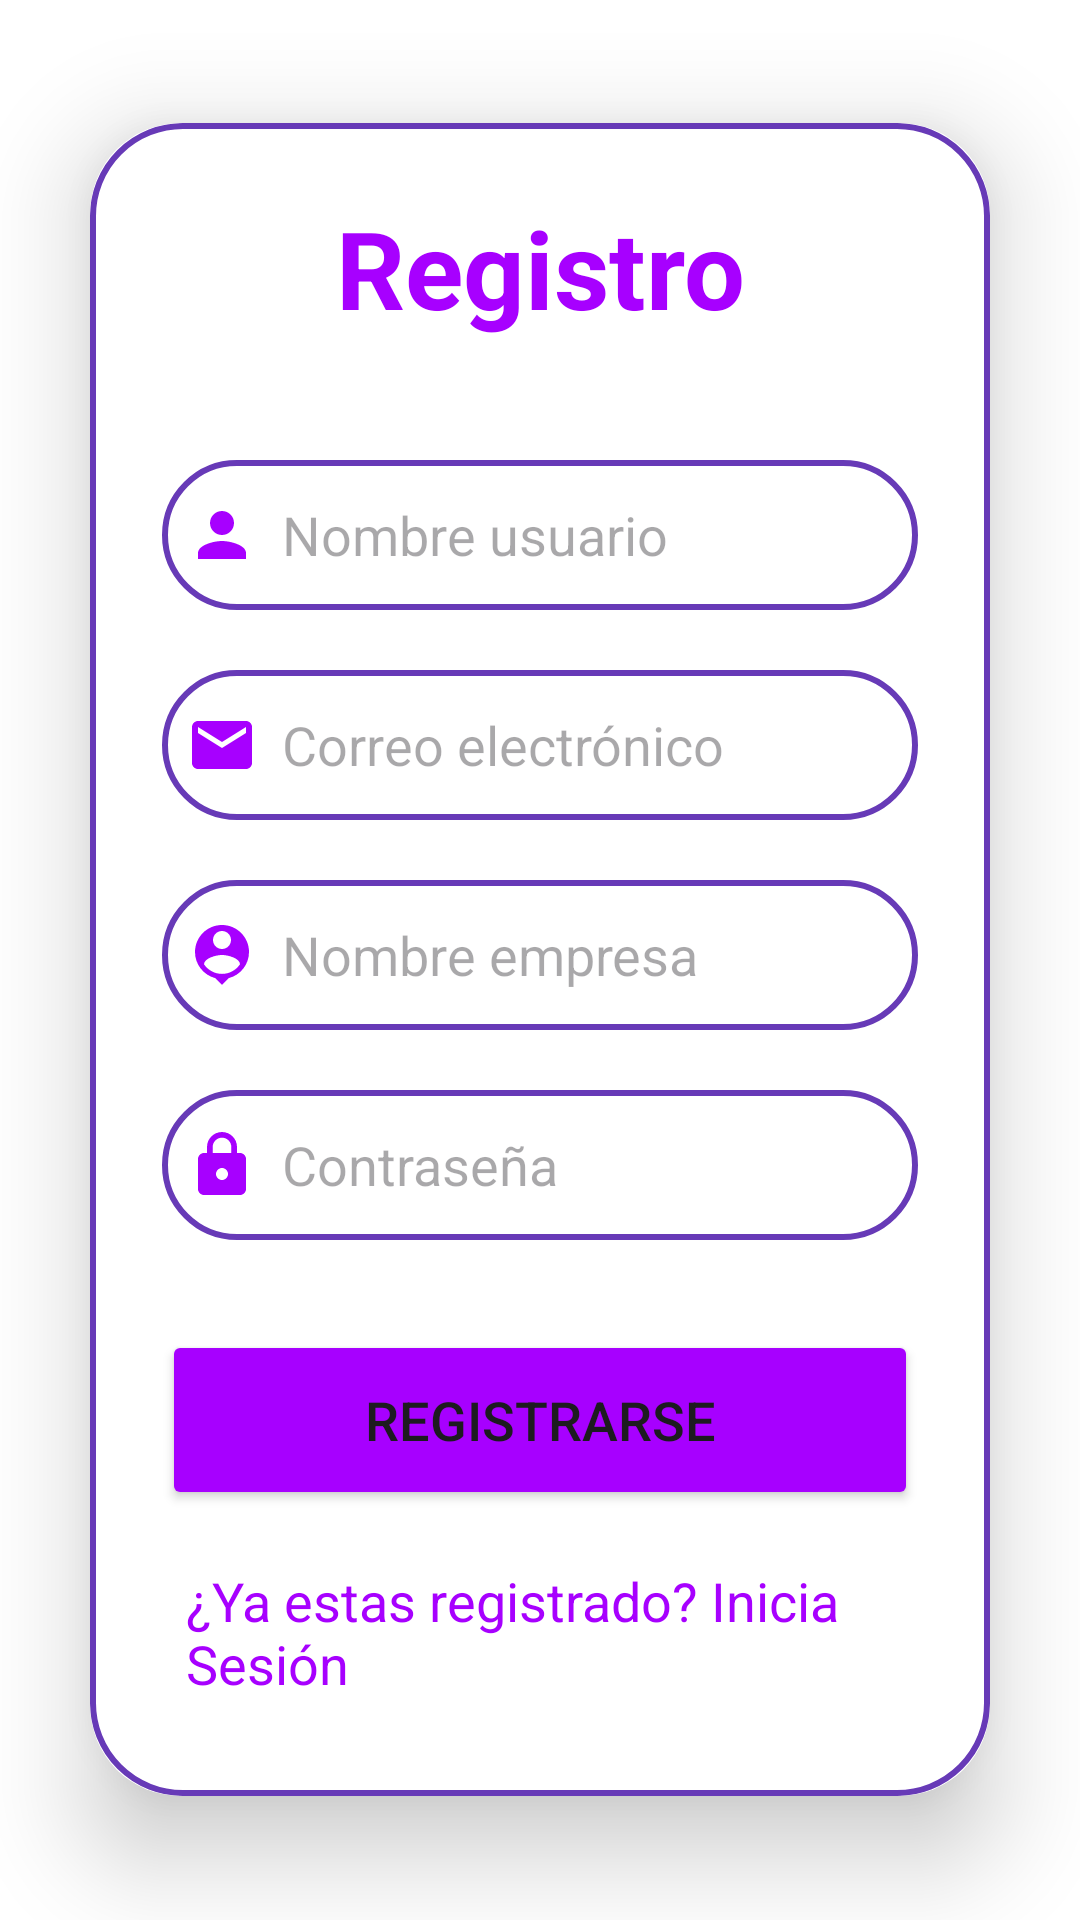

Here is an Android app screen rendered from its layout file. Give the layout XML and the strings, colors and styles it references.
<!-- AndroidManifest.xml: application theme Theme.PruebaLoginFirebase -->
<!-- res/layout/activity_registro.xml -->
<?xml version="1.0" encoding="utf-8"?>
<LinearLayout
    xmlns:android="http://schemas.android.com/apk/res/android"
    xmlns:app="http://schemas.android.com/apk/res-auto"
    xmlns:tools="http://schemas.android.com/tools"
    android:layout_width="match_parent"
    android:layout_height="match_parent"
    android:orientation="vertical"
    android:gravity="center"
    android:background="@color/white"
    tools:context=".activityRegistro">

    <androidx.cardview.widget.CardView
        android:layout_width="match_parent"
        android:layout_height="wrap_content"
        android:layout_margin="30dp"
        app:cardCornerRadius="30dp"
        app:cardElevation="20dp">

        <LinearLayout
            android:layout_width="match_parent"
            android:layout_height="wrap_content"
            android:orientation="vertical"
            android:layout_gravity="center_horizontal"
            android:padding="24dp"
            android:background="@drawable/custom_edittext">

            <TextView
                android:layout_width="match_parent"
                android:layout_height="wrap_content"
                android:text="Registro"
                android:textSize="36sp"
                android:textAlignment="center"
                android:textStyle="bold"
                android:textColor="@color/lavender"/>

            <EditText
                android:layout_width="match_parent"
                android:layout_height="50dp"
                android:id="@+id/nombreUsuarioRegistro"
                android:background="@drawable/custom_edittext"
                android:layout_marginTop="40dp"
                android:padding="8dp"
                android:hint="Nombre usuario"
                android:drawableLeft="@drawable/ic_baseline_person_24"
                android:drawablePadding="8dp"
                android:textColor="@color/black"/>

            <EditText
                android:layout_width="match_parent"
                android:layout_height="50dp"
                android:id="@+id/correoRegistro"
                android:background="@drawable/custom_edittext"
                android:layout_marginTop="20dp"
                android:padding="8dp"
                android:hint="Correo electrónico"
                android:drawableLeft="@drawable/ic_baseline_email_24"
                android:drawablePadding="8dp"
                android:textColor="@color/black"/>


            <EditText
                android:layout_width="match_parent"
                android:layout_height="50dp"
                android:id="@+id/nombreEmpresaRegistro"
                android:background="@drawable/custom_edittext"
                android:layout_marginTop="20dp"
                android:padding="8dp"
                android:hint="Nombre empresa"
                android:drawableLeft="@drawable/ic_baseline_person_pin_24"
                android:drawablePadding="8dp"
                android:textColor="@color/black"/>

            <EditText
                android:layout_width="match_parent"
                android:layout_height="50dp"
                android:id="@+id/contraseniaRegistro"
                android:background="@drawable/custom_edittext"
                android:layout_marginTop="20dp"
                android:padding="8dp"
                android:hint="Contraseña"
                android:inputType="textPassword"
                android:drawableLeft="@drawable/ic_baseline_lock_24"
                android:drawablePadding="8dp"
                android:textColor="@color/black"/>

            <Button
                android:layout_width="match_parent"
                android:layout_height="60dp"
                android:text="Registrarse"
                android:id="@+id/btnRegistrarse"
                android:textSize="18sp"
                android:layout_marginTop="30dp"
                android:backgroundTint="@color/lavender"
                app:cornerRadius = "20dp"/>

            <TextView
                android:layout_width="wrap_content"
                android:layout_height="wrap_content"
                android:id="@+id/redireccionLogin"
                android:text="¿Ya estas registrado? Inicia Sesión"
                android:layout_gravity="center"
                android:padding="8dp"
                android:layout_marginTop="10dp"
                android:textColor="@color/lavender"
                android:textSize="18sp"/>

        </LinearLayout>

    </androidx.cardview.widget.CardView>

</LinearLayout>
<!-- resources referenced by this layout -->
<resources>
  <color name="black">#FF000000</color>
  <color name="lavender">#A700FF</color>
  <color name="white">#FFFFFFFF</color>
  <!-- drawable custom_edittext (drawable) -->
  <?xml version="1.0" encoding="utf-8"?>
  <shape xmlns:android="http://schemas.android.com/apk/res/android"
      android:shape="rectangle">
      <stroke
          android:width="2dp"
          android:color="#673AB7"/>
      <corners
          android:radius="30dp"/>
  </shape>
  <!-- drawable ic_baseline_email_24 (drawable) -->
  <vector android:height="24dp" android:tint="#A700FF"
      android:viewportHeight="24" android:viewportWidth="24"
      android:width="24dp" xmlns:android="http://schemas.android.com/apk/res/android">
      <path android:fillColor="@android:color/white" android:pathData="M20,4L4,4c-1.1,0 -1.99,0.9 -1.99,2L2,18c0,1.1 0.9,2 2,2h16c1.1,0 2,-0.9 2,-2L22,6c0,-1.1 -0.9,-2 -2,-2zM20,8l-8,5 -8,-5L4,6l8,5 8,-5v2z"/>
  </vector>
  <!-- drawable ic_baseline_lock_24 (drawable) -->
  <vector android:height="24dp" android:tint="#A700FF"
      android:viewportHeight="24" android:viewportWidth="24"
      android:width="24dp" xmlns:android="http://schemas.android.com/apk/res/android">
      <path android:fillColor="@android:color/white" android:pathData="M18,8h-1L17,6c0,-2.76 -2.24,-5 -5,-5S7,3.24 7,6v2L6,8c-1.1,0 -2,0.9 -2,2v10c0,1.1 0.9,2 2,2h12c1.1,0 2,-0.9 2,-2L20,10c0,-1.1 -0.9,-2 -2,-2zM12,17c-1.1,0 -2,-0.9 -2,-2s0.9,-2 2,-2 2,0.9 2,2 -0.9,2 -2,2zM15.1,8L8.9,8L8.9,6c0,-1.71 1.39,-3.1 3.1,-3.1 1.71,0 3.1,1.39 3.1,3.1v2z"/>
  </vector>
  <!-- drawable ic_baseline_person_24 (drawable) -->
  <vector android:height="24dp" android:tint="#A700FF"
      android:viewportHeight="24" android:viewportWidth="24"
      android:width="24dp" xmlns:android="http://schemas.android.com/apk/res/android">
      <path android:fillColor="@android:color/white" android:pathData="M12,12c2.21,0 4,-1.79 4,-4s-1.79,-4 -4,-4 -4,1.79 -4,4 1.79,4 4,4zM12,14c-2.67,0 -8,1.34 -8,4v2h16v-2c0,-2.66 -5.33,-4 -8,-4z"/>
  </vector>
  <!-- drawable ic_baseline_person_pin_24 (drawable) -->
  <vector android:height="24dp" android:tint="#A700FF"
      android:viewportHeight="24" android:viewportWidth="24"
      android:width="24dp" xmlns:android="http://schemas.android.com/apk/res/android">
      <path android:fillColor="@android:color/white" android:pathData="M12,2c-4.97,0 -9,4.03 -9,9 0,4.17 2.84,7.67 6.69,8.69L12,22l2.31,-2.31C18.16,18.67 21,15.17 21,11c0,-4.97 -4.03,-9 -9,-9zM12,4c1.66,0 3,1.34 3,3s-1.34,3 -3,3 -3,-1.34 -3,-3 1.34,-3 3,-3zM12,18.3c-2.5,0 -4.71,-1.28 -6,-3.22 0.03,-1.99 4,-3.08 6,-3.08 1.99,0 5.97,1.09 6,3.08 -1.29,1.94 -3.5,3.22 -6,3.22z"/>
  </vector>
  <style name="Theme.PruebaLoginFirebase" parent="Base.Theme.PruebaLoginFirebase" />
  <style name="Base.Theme.PruebaLoginFirebase" parent="Theme.Material3.DayNight.NoActionBar">
          
          
      </style>
</resources>
